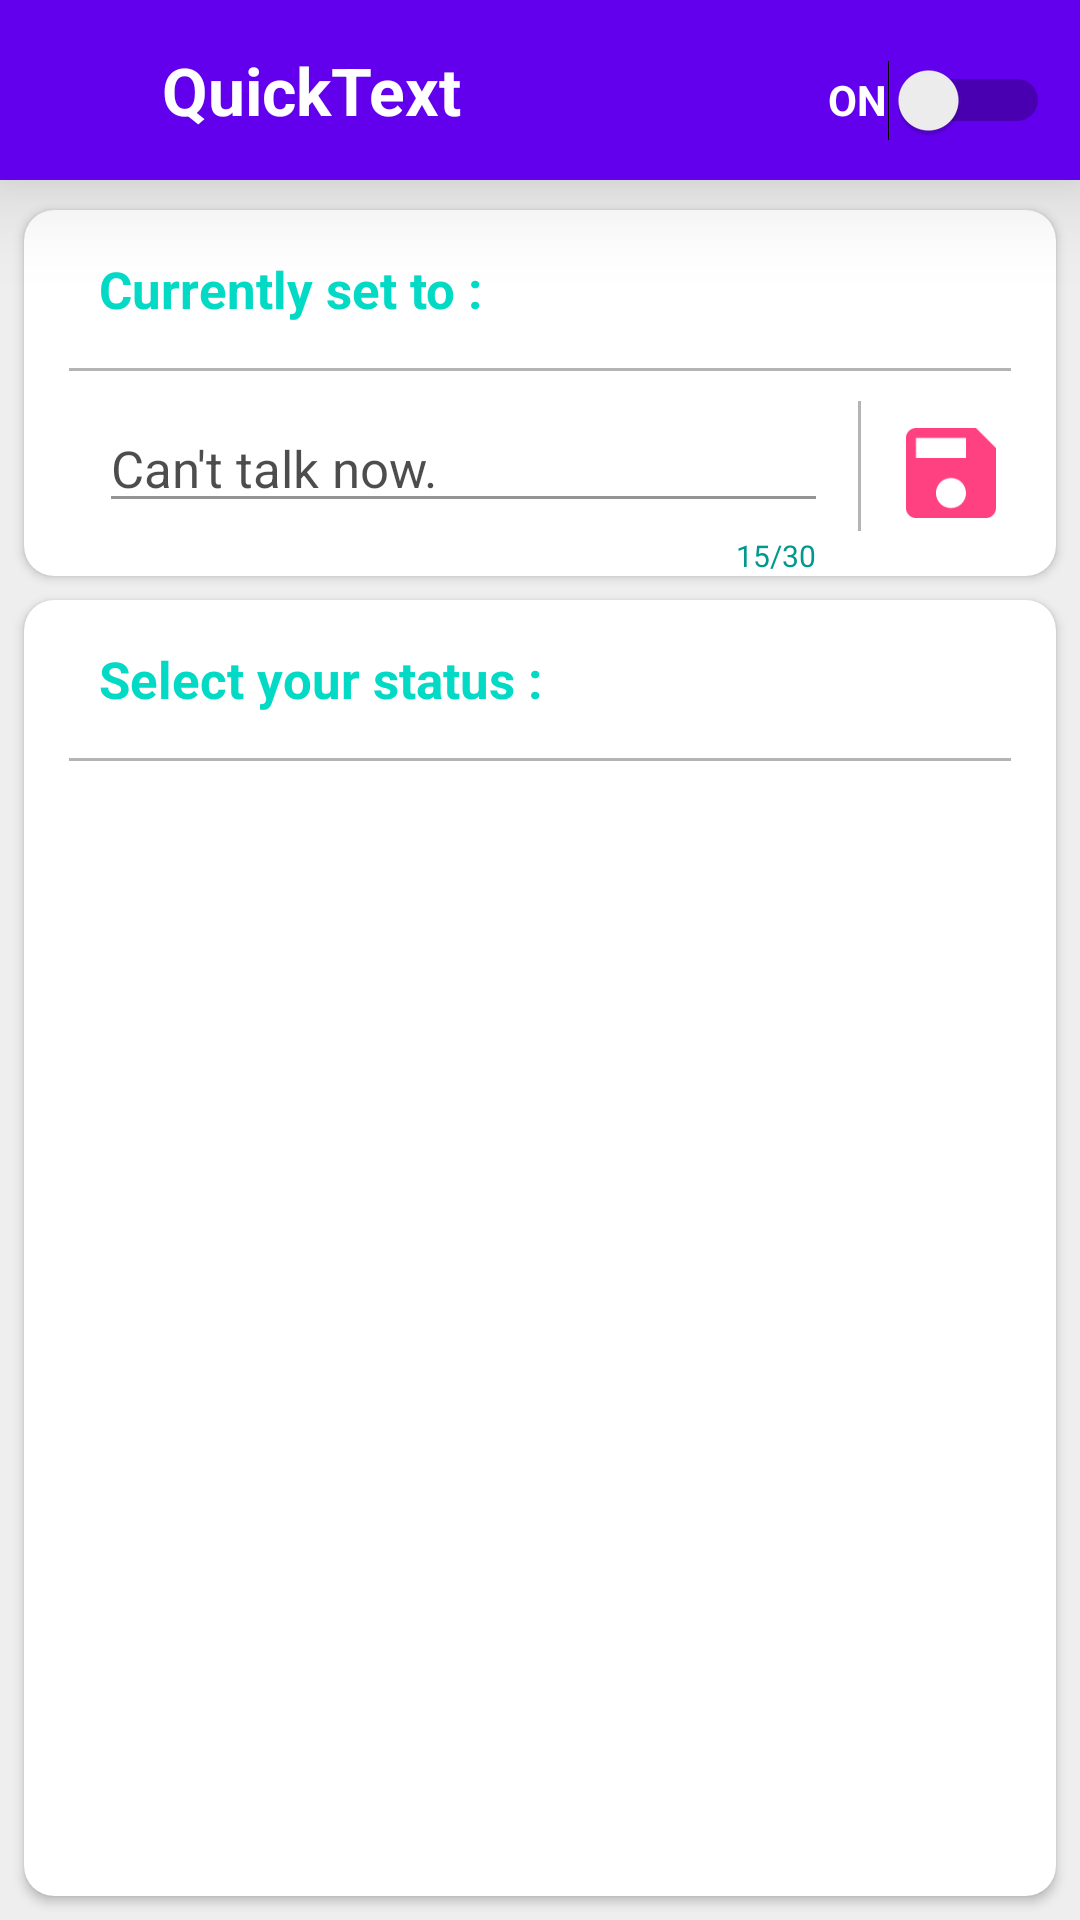

Here is an Android app screen rendered from its layout file. Give the layout XML and the strings, colors and styles it references.
<!-- AndroidManifest.xml: application theme Theme.AppCompat.DayNight.NoActionBar -->
<!-- res/layout/activity_main.xml -->
<?xml version="1.0" encoding="utf-8"?>
<LinearLayout xmlns:android="http://schemas.android.com/apk/res/android"
    xmlns:app="http://schemas.android.com/apk/res-auto"
    xmlns:tools="http://schemas.android.com/tools"
    android:layout_width="match_parent"
    android:layout_height="match_parent"
    android:layout_weight="3"
    android:orientation="vertical"
    android:background="#EEEEEE">

    <LinearLayout
        android:layout_width="match_parent"
        android:layout_height="60dp"
        android:background="@color/colorPrimary"
        android:elevation="20dp"
        android:orientation="horizontal"
        android:weightSum="10">

        <ImageView
            android:id="@+id/logoimg"
            android:layout_width="40dp"
            android:layout_height="match_parent"
            android:layout_weight="1"
            android:padding="10dp"
            app:srcCompat="@drawable/mainlogo" />

        <TextView
            android:id="@+id/textView9"
            android:layout_width="wrap_content"
            android:layout_height="match_parent"
            android:layout_marginLeft="0dp"
            android:layout_weight="8"
            android:gravity="left|center_vertical|fill_vertical|center"
            android:text="QuickText"
            android:textColor="#ffffff"
            android:textSize="22sp"
            android:textStyle="bold" />

        <Switch
            android:id="@+id/switchEnable"
            android:layout_width="80dp"
            android:layout_height="50dp"
            android:layout_weight="1"
            android:padding="10dp"
            android:text="ON"
            android:textColor="#ffffff"
            android:textStyle="bold" />

    </LinearLayout>

    <android.support.v7.widget.CardView
        android:layout_width="match_parent"
        android:layout_height="wrap_content"
        android:layout_marginEnd="8dp"
        android:layout_marginStart="8dp"
        android:layout_marginTop="10dp"
        android:elevation="10dp"
        app:cardBackgroundColor="#FFFFFF"
        app:cardCornerRadius="10dp">

        <LinearLayout
            android:layout_width="match_parent"
            android:layout_height="match_parent"
            android:orientation="vertical">


            <TextView
                android:id="@+id/Textviewnewg"
                android:layout_width="match_parent"
                android:layout_height="wrap_content"
                android:layout_marginBottom="15dp"
                android:layout_marginEnd="10dp"
                android:layout_marginLeft="25dp"
                android:layout_marginRight="10dp"
                android:layout_marginStart="15dp"
                android:layout_marginTop="15dp"
                android:text="Currently set to :"
                android:textColor="@color/colorAccent"
                android:textSize="17dp"
                android:textStyle="bold" />

            <LinearLayout
                android:layout_width="match_parent"
                android:layout_height="1dp"
                android:layout_gravity="bottom"
                android:layout_marginEnd="15dp"
                android:layout_marginStart="15dp"
                android:alpha="0.5"
                android:background="#696969"
                android:orientation="horizontal">


            </LinearLayout>

            <LinearLayout
                android:layout_width="match_parent"
                android:layout_height="match_parent"
                android:orientation="horizontal"
                android:weightSum="10">

                <android.support.design.widget.TextInputLayout
                    android:layout_width="match_parent"
                    android:layout_height="wrap_content"
                    android:layout_weight="10"
                    app:counterEnabled="true"
                    app:counterMaxLength="30"
                    app:counterTextAppearance="@style/TextLimitStyle">

                    <android.support.design.widget.TextInputEditText
                        android:id="@+id/msg_etx"
                        android:layout_width="match_parent"
                        android:layout_height="wrap_content"
                        android:layout_marginEnd="2dp"
                        android:layout_marginLeft="25dp"
                        android:layout_marginRight="0dp"
                        android:layout_marginStart="15dp"
                        android:layout_marginTop="15dp"
                        android:layout_weight="8"
                        android:alpha="0.7"
                        android:ems="10"
                        android:inputType="textPersonName"
                        android:maxLength="30"
                        android:text="Can't talk now."
                        android:textColor="@android:color/black"
                        android:textSize="17sp" />
                </android.support.design.widget.TextInputLayout>

                <LinearLayout
                    android:layout_width="1dp"
                    android:layout_height="match_parent"
                    android:layout_marginBottom="15dp"
                    android:layout_marginStart="10dp"
                    android:layout_marginTop="10dp"
                    android:alpha="0.5"
                    android:background="#696969"
                    android:orientation="horizontal">

                </LinearLayout>

                <ImageView
                    android:id="@+id/save_btn"
                    android:layout_width="50dp"
                    android:layout_height="50dp"
                    android:layout_gravity="right|center|end"
                    android:layout_marginEnd="10dp"
                    android:layout_marginStart="5dp"
                    android:layout_weight="0"
                    android:padding="5dp"
                    app:srcCompat="@drawable/save" />
            </LinearLayout>

        </LinearLayout>

    </android.support.v7.widget.CardView>

    <android.support.v7.widget.CardView
        android:layout_width="match_parent"
        android:layout_height="match_parent"
        android:layout_margin="8dp"
        android:elevation="10dp"
        app:cardBackgroundColor="#ffffff"
        app:cardCornerRadius="10dp">

        <LinearLayout
            android:layout_width="match_parent"
            android:layout_height="match_parent"
            android:orientation="vertical">

            <TextView
                android:id="@+id/newT"
                android:layout_width="match_parent"
                android:layout_height="wrap_content"
                android:layout_marginBottom="15dp"
                android:layout_marginEnd="10dp"
                android:layout_marginLeft="25dp"
                android:layout_marginRight="10dp"
                android:layout_marginStart="15dp"
                android:layout_marginTop="15dp"
                android:text="Select your status :"
                android:textColor="@color/colorAccent"
                android:textSize="17dp"
                android:textStyle="bold" />

            <LinearLayout
                android:layout_width="match_parent"
                android:layout_height="1dp"
                android:layout_gravity="bottom"
                android:layout_marginEnd="15dp"
                android:layout_marginStart="15dp"
                android:alpha="0.5"
                android:background="#696969"
                android:orientation="horizontal">

            </LinearLayout>

            <ListView
                android:id="@+id/statusListView"
                android:layout_width="match_parent"
                android:layout_height="match_parent"
                android:layout_marginTop="0dp">

            </ListView>


        </LinearLayout>

    </android.support.v7.widget.CardView>

</LinearLayout>
<!-- resources referenced by this layout -->
<resources>
  <!-- drawable save: png bitmap (drawable-v24, 1858 bytes) -->
  <style name="TextLimitStyle" parent="TextAppearance.AppCompat.Small">
          <item name="android:windowContentTransitions">true</item>
  
          <item name="android:textColor">#00998d</item>
          <item name="android:textSize">10sp</item>
      </style>
  <!-- not gathered from this repository: default colours our renderer supplied (Android Studio template values) -->
  <color name="colorPrimary">#FF6200EE</color>
  <color name="colorAccent">#FF03DAC5</color>
</resources>
